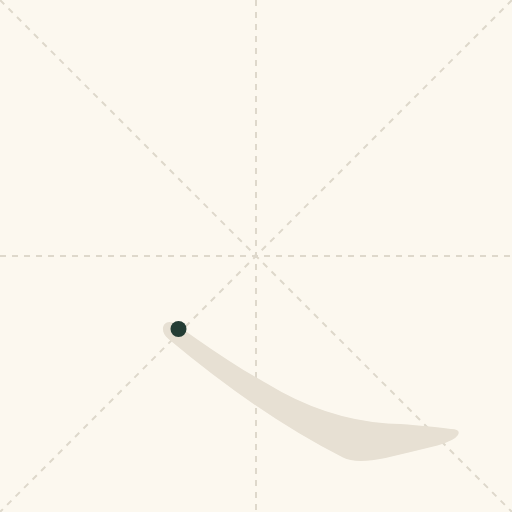
t = 0.00 s
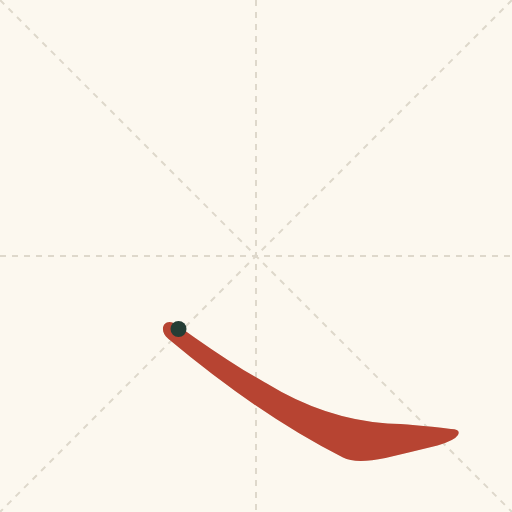
t = 0.38 s
t = 0.75 s: frame unchanged from t = 0.38 s, image omitted
t = 1.13 s: frame unchanged from t = 0.38 s, image omitted
t = 1.50 s: frame unchanged from t = 0.38 s, image omitted
t = 1.63 s: frame unchanged from t = 0.38 s, image omitted

The animated SVG that drew these frames (rendered in a browser with its animation timeline set to each time). Animation: 1 CSS @keyframes rule; one cycle of 2.00 s, repeats indefinitely.

<svg xmlns="http://www.w3.org/2000/svg" viewBox="0 0 1024 1024"><title>Right-falling stroke direction</title><desc>One continuous stroke; follow the red reveal from the green start dot. Arphic Public License.</desc><defs><clipPath id="stroke"><path d="M 337 222 Q 521 68 686 -15 Q 711 -28 771 -16 Q 822 -4 875 9 Q 909 19 916 30 Q 922 42 902 42 Q 823 52 775 53 Q 649 62 532 134 Q 531 135 530 135 L 487 160 Q 423 200 354 250 C 330 268 314 241 337 222 Z"/></clipPath></defs><style>.reveal{stroke-dasharray:2400;animation:write 2s linear infinite}@keyframes write{0%{stroke-dashoffset:2400}75%,100%{stroke-dashoffset:0}}@media(prefers-reduced-motion:reduce){.reveal{animation:none;stroke-dashoffset:0}}</style><rect width="1024" height="1024" fill="#fcf8ef"/><path d="M512 0V1024M0 512H1024M0 0L1024 1024M1024 0L0 1024" stroke="#ded8cb" stroke-width="4" stroke-dasharray="12 12"/><g transform="translate(0,900) scale(1,-1)"><path d="M 337 222 Q 521 68 686 -15 Q 711 -28 771 -16 Q 822 -4 875 9 Q 909 19 916 30 Q 922 42 902 42 Q 823 52 775 53 Q 649 62 532 134 Q 531 135 530 135 L 487 160 Q 423 200 354 250 C 330 268 314 241 337 222 Z" fill="#e7e0d3"/><path class="reveal" d="M357 242 L359 226 L368 218 L463 149 L583 75 L686 28 L709 20 L755 18 L880 26 L907 34" fill="none" stroke="#b74432" stroke-width="180" stroke-linecap="round" stroke-linejoin="round" clip-path="url(#stroke)"/><circle cx="357" cy="242" r="16" fill="#243d35"/></g></svg>
